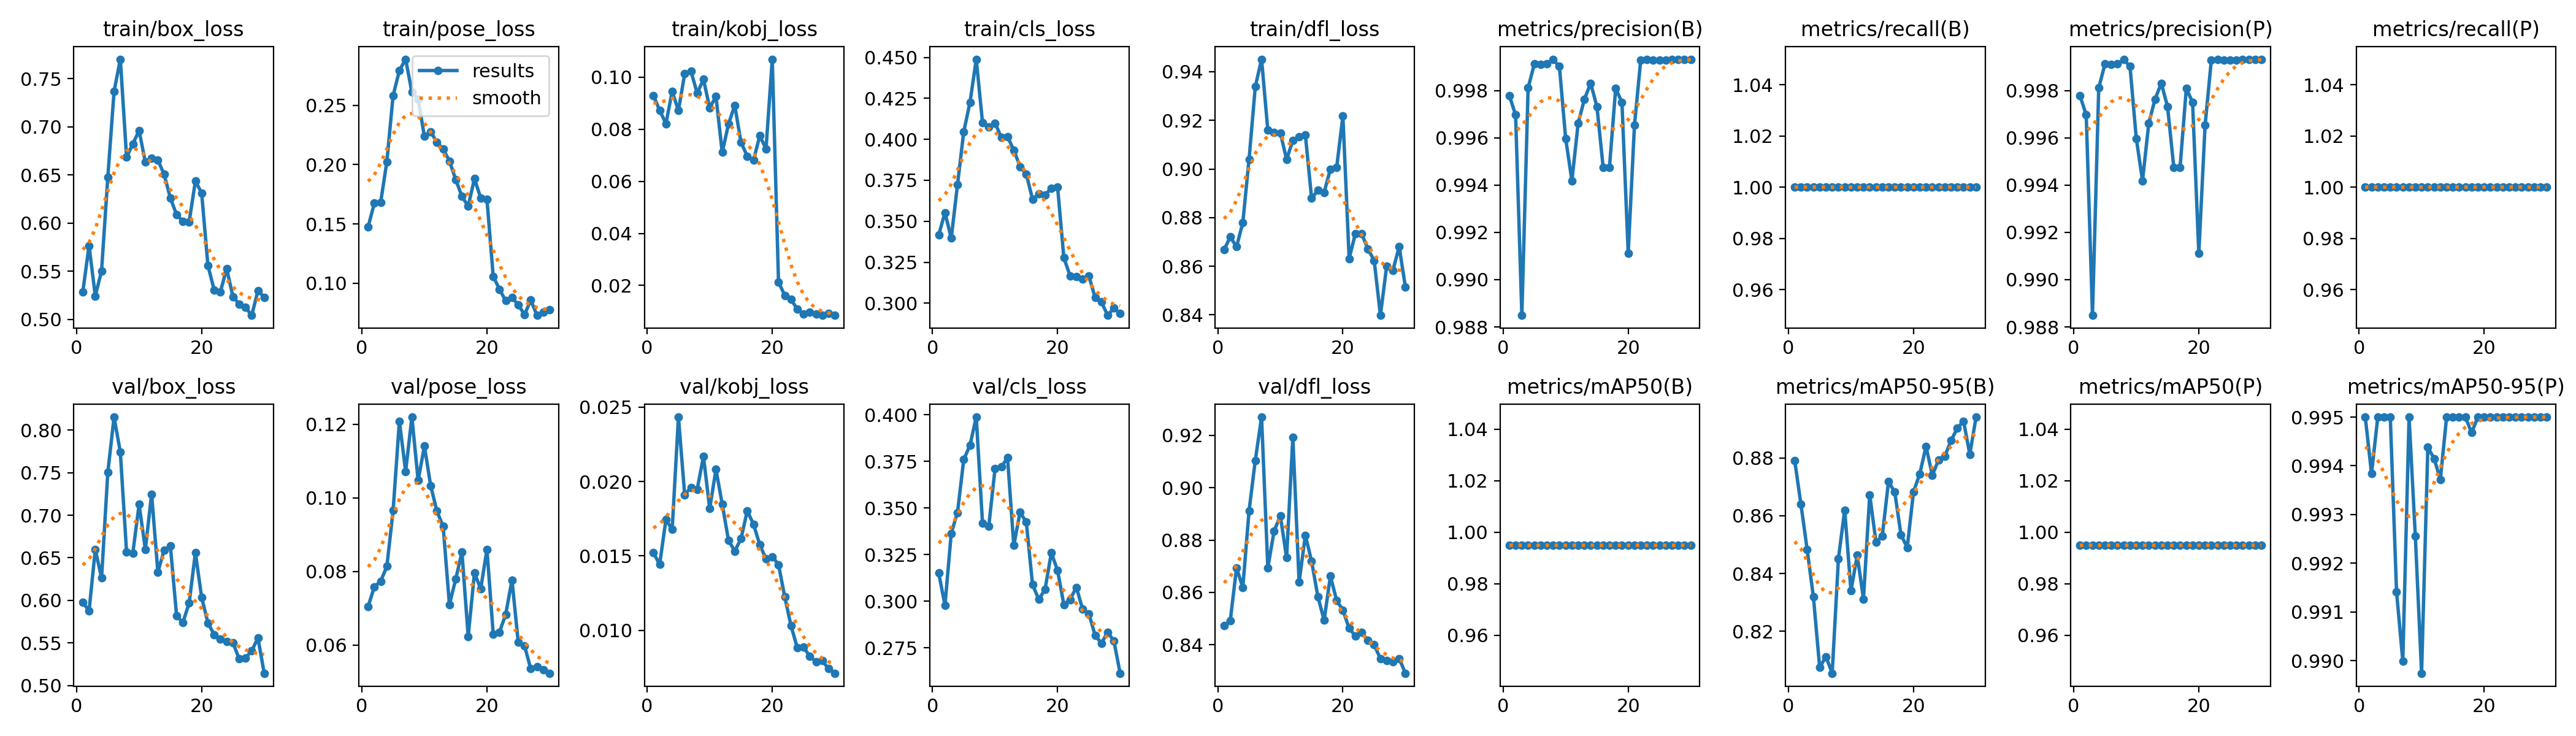

The table this chart was drawn from, first rows:
epoch, time, train/box_loss, train/pose_loss, train/kobj_loss, train/cls_loss, train/dfl_loss, metrics/precision(B), metrics/recall(B), metrics/mAP50(B), metrics/mAP50-95(B), metrics/precision(P), metrics/recall(P), metrics/mAP50(P), metrics/mAP50-95(P), val/box_loss, val/pose_loss, val/kobj_loss, val/cls_loss, val/dfl_loss, lr/pg0, lr/pg1, lr/pg2
1, 76.73, 0.5284, 0.1475, 0.09296, 0.3417, 0.8667, 0.9978, 1, 0.995, 0.8792, 0.9978, 1, 0.995, 0.995, 0.5978, 0.07048, 0.01521, 0.3151, 0.8473, 0.00028, 0.00028, 0.00028
2, 148.4, 0.5765, 0.1674, 0.08722, 0.3553, 0.8721, 0.997, 1, 0.995, 0.864, 0.997, 1, 0.995, 0.9938, 0.5877, 0.07585, 0.01443, 0.2979, 0.8493, 0.0005609, 0.0005609, 0.0005609
3, 219.6, 0.5243, 0.1679, 0.08211, 0.3397, 0.868, 0.9885, 1, 0.995, 0.8483, 0.9885, 1, 0.995, 0.995, 0.6599, 0.07732, 0.01744, 0.3365, 0.8694, 0.0008219, 0.0008219, 0.0008219
4, 290.2, 0.5503, 0.2025, 0.09452, 0.3723, 0.8779, 0.9981, 1, 0.995, 0.8319, 0.9981, 1, 0.995, 0.995, 0.6262, 0.08141, 0.01677, 0.3477, 0.8619, 0.001063, 0.001063, 0.001063
5, 360.4, 0.6475, 0.2582, 0.0871, 0.4046, 0.904, 0.9991, 1, 0.995, 0.8075, 0.9991, 1, 0.995, 0.995, 0.7504, 0.09661, 0.02433, 0.376, 0.8912, 0.001285, 0.001285, 0.001285
6, 432.6, 0.7366, 0.2792, 0.1013, 0.4225, 0.9339, 0.9991, 1, 0.995, 0.8113, 0.9991, 1, 0.995, 0.9914, 0.8152, 0.1208, 0.01911, 0.3838, 0.9105, 0.001486, 0.001486, 0.001486
7, 503.4, 0.77, 0.2888, 0.1023, 0.4489, 0.9452, 0.9991, 1, 0.995, 0.8055, 0.9991, 1, 0.995, 0.99, 0.7742, 0.1072, 0.01959, 0.3988, 0.927, 0.001604, 0.001604, 0.001604
8, 573.9, 0.6683, 0.261, 0.09377, 0.4103, 0.916, 0.9993, 1, 0.995, 0.8452, 0.9993, 1, 0.995, 0.995, 0.6567, 0.1219, 0.01948, 0.3421, 0.8694, 0.001538, 0.001538, 0.001538
9, 644.6, 0.6822, 0.2551, 0.09912, 0.4076, 0.915, 0.999, 1, 0.995, 0.862, 0.999, 1, 0.995, 0.9926, 0.6557, 0.1047, 0.02168, 0.3403, 0.8834, 0.001472, 0.001472, 0.001472
10, 715.6, 0.6959, 0.2237, 0.0882, 0.41, 0.9149, 0.996, 1, 0.995, 0.834, 0.996, 1, 0.995, 0.9897, 0.7127, 0.1141, 0.01818, 0.3711, 0.8893, 0.001406, 0.001406, 0.001406
11, 787.1, 0.6632, 0.2278, 0.09254, 0.4012, 0.9039, 0.9942, 1, 0.995, 0.8463, 0.9942, 1, 0.995, 0.9944, 0.66, 0.1033, 0.02081, 0.372, 0.8732, 0.00134, 0.00134, 0.00134
12, 870.7, 0.6672, 0.2188, 0.0711, 0.4015, 0.9117, 0.9966, 1, 0.995, 0.8312, 0.9966, 1, 0.995, 0.9941, 0.7248, 0.09638, 0.01848, 0.377, 0.9193, 0.001274, 0.001274, 0.001274
13, 956.1, 0.6653, 0.213, 0.08192, 0.3935, 0.9132, 0.9976, 1, 0.995, 0.8673, 0.9976, 1, 0.995, 0.9937, 0.6333, 0.09221, 0.01605, 0.33, 0.8639, 0.001208, 0.001208, 0.001208
14, 1041, 0.6506, 0.203, 0.08918, 0.3834, 0.9141, 0.9983, 1, 0.995, 0.8509, 0.9983, 1, 0.995, 0.995, 0.6587, 0.07103, 0.01532, 0.3478, 0.8818, 0.001142, 0.001142, 0.001142
15, 1126, 0.6259, 0.1875, 0.07496, 0.3787, 0.8879, 0.9973, 1, 0.995, 0.8529, 0.9973, 1, 0.995, 0.995, 0.6639, 0.07789, 0.01615, 0.3424, 0.8719, 0.001076, 0.001076, 0.001076
16, 1211, 0.6086, 0.1732, 0.06965, 0.3634, 0.8913, 0.9948, 1, 0.995, 0.8718, 0.9948, 1, 0.995, 0.995, 0.5818, 0.08528, 0.01802, 0.3089, 0.8585, 0.00101, 0.00101, 0.00101
17, 1295, 0.6018, 0.1649, 0.06803, 0.3668, 0.8904, 0.9948, 1, 0.995, 0.8682, 0.9948, 1, 0.995, 0.995, 0.574, 0.06237, 0.01713, 0.301, 0.8493, 0.000944, 0.000944, 0.000944
18, 1381, 0.601, 0.1881, 0.07749, 0.3662, 0.8999, 0.9981, 1, 0.995, 0.8534, 0.9981, 1, 0.995, 0.9947, 0.5969, 0.07961, 0.01575, 0.3065, 0.8663, 0.000878, 0.000878, 0.000878
19, 1466, 0.6435, 0.1719, 0.07243, 0.3701, 0.9005, 0.9975, 1, 0.995, 0.849, 0.9975, 1, 0.995, 0.995, 0.6558, 0.07528, 0.01479, 0.326, 0.857, 0.000812, 0.000812, 0.000812
20, 1551, 0.6311, 0.1705, 0.1069, 0.3709, 0.9218, 0.9911, 1, 0.995, 0.8683, 0.9911, 1, 0.995, 0.995, 0.6036, 0.08602, 0.01495, 0.3165, 0.8532, 0.000746, 0.000746, 0.000746
21, 1637, 0.556, 0.1058, 0.02129, 0.3278, 0.8631, 0.9965, 1, 0.995, 0.8745, 0.9965, 1, 0.995, 0.995, 0.5737, 0.06301, 0.01441, 0.2983, 0.8463, 0.00068, 0.00068, 0.00068
22, 1722, 0.5305, 0.09499, 0.01623, 0.3166, 0.8735, 0.9993, 1, 0.995, 0.884, 0.9993, 1, 0.995, 0.995, 0.5598, 0.06353, 0.01224, 0.301, 0.8434, 0.000614, 0.000614, 0.000614
23, 1806, 0.5287, 0.08521, 0.01459, 0.3164, 0.8734, 0.9993, 1, 0.995, 0.874, 0.9993, 1, 0.995, 0.995, 0.5548, 0.06839, 0.0103, 0.3075, 0.8448, 0.000548, 0.000548, 0.000548
24, 1890, 0.5526, 0.08779, 0.01096, 0.3147, 0.8671, 0.9993, 1, 0.995, 0.8793, 0.9993, 1, 0.995, 0.995, 0.5516, 0.07771, 0.00882, 0.2958, 0.8417, 0.000482, 0.000482, 0.000482
25, 1974, 0.5236, 0.08197, 0.00902, 0.3168, 0.8624, 0.9993, 1, 0.995, 0.8806, 0.9993, 1, 0.995, 0.995, 0.5504, 0.06077, 0.00885, 0.2934, 0.84, 0.000416, 0.000416, 0.000416
26, 2058, 0.5157, 0.07358, 0.00978, 0.3034, 0.8398, 0.9993, 1, 0.995, 0.886, 0.9993, 1, 0.995, 0.995, 0.5314, 0.05986, 0.00826, 0.2818, 0.8347, 0.00035, 0.00035, 0.00035
27, 2154, 0.5125, 0.08578, 0.0091, 0.3008, 0.8601, 0.9993, 1, 0.995, 0.8903, 0.9993, 1, 0.995, 0.995, 0.5326, 0.0536, 0.00789, 0.2776, 0.8339, 0.000284, 0.000284, 0.000284
28, 2240, 0.5041, 0.07296, 0.00859, 0.2926, 0.8583, 0.9993, 1, 0.995, 0.8927, 0.9993, 1, 0.995, 0.995, 0.5407, 0.05413, 0.00795, 0.2834, 0.8336, 0.000218, 0.000218, 0.000218
29, 2325, 0.5296, 0.07556, 0.00923, 0.297, 0.868, 0.9993, 1, 0.995, 0.8813, 0.9993, 1, 0.995, 0.995, 0.5559, 0.05335, 0.00741, 0.2788, 0.8347, 0.000152, 0.000152, 0.000152
30, 2410, 0.523, 0.07779, 0.00854, 0.2939, 0.8513, 0.9993, 1, 0.995, 0.8942, 0.9993, 1, 0.995, 0.995, 0.5145, 0.05238, 0.00711, 0.2614, 0.8291, 8.6e-05, 8.6e-05, 8.6e-05
